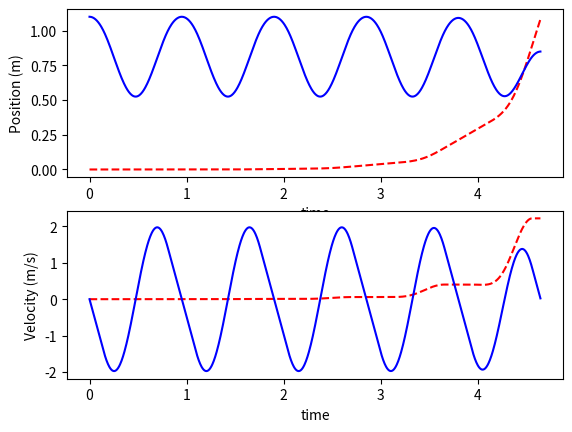
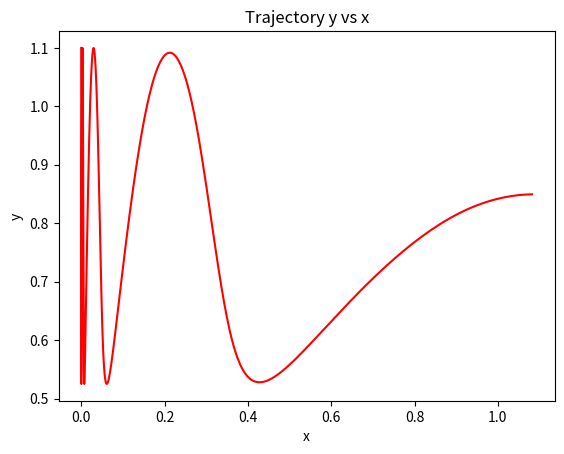

Source code (Python) for these figures, in order:
import numpy as np
import matplotlib.pyplot as plt

from scipy import interpolate
from scipy.optimize import fsolve
from scipy.integrate import solve_ivp

# TODO:
# 1. flight eom
#    - contact event
#    - apex event
# 2. stance eom
#    - release event
#
# 3. one bounce
#
# 4. animation

class Params:
    def __init__(self):
        self.g = 9.81
        self.ground = 0.0
        self.l = 1
        self.m = 1
        
        # sprint stiffness
        self.k = 200
        # fixed angle
        self.theta = 5 * (np.pi / 180)
        
        self.pause = 0.1
        self.fps = 10
        
        # new params for raibert hopper
        self.T = np.pi * np.sqrt(self.m/self.k)
        
        # TODO: Adjust Kp 
        self.Kp = 0.001
        # self.vdes = [0] * 3
        self.vdes = [0, 0.2, 0.2, 0.2, 0.2]
        # self.vdes = [0, 0.5, 0.6, 0.9, 1.0, 1.1, 0.7, 0.3, 0]

def flight(t, z, m, g, l0, k, theta):
    x, x_dot, y, y_dot = z
    
    return [x_dot, 0, y_dot, -g]

def contact(t, z, m, g, l0, k, theta):
    x, x_dot, y, y_dot = z
    # contact event
    return y - l0 * np.cos(theta)
# contact.direction = -1
# contact.terminal = True

def apex(t, z, m, g, l0, k, theta):
    x, x_dot, y, y_dot = z
    return y_dot
# apex.direction = 0
# apex.terminal = True

def stance(t, z, m, g, l0, k, theta):
    x, x_dot, y, y_dot = z
    
    l = np.sqrt(x**2 + y**2)
    F_spring = k * (l0 - l)
    # F_spring = k * (l - l0)
    Fx_spring = F_spring * (x / l)
    Fy_spring = F_spring * (y / l)
    Fy_gravity = m*g
    
    x_dd = (Fx_spring) / m
    y_dd = (Fy_spring - Fy_gravity) / m
    
    return [x_dot, x_dd, y_dot, y_dd]

def release(t, z, m, g, l0, k, theta):
    x, x_dot, y, y_dot = z
    l = np.sqrt(x**2 + y**2)
    
    return l - l0
# release.direction = +1
# release.terminal = True

def onestep(z0, t0, params):
    
    dt = 5
    x, x_d, y, y_d = z0
    m, g, k = params.m, params.g, params.k
    l0, theta = params.l, params.theta
    
    t_output = np.zeros(1)
    t_output[0] = t0
    # z_output = [x, x_dot, y, y_dot, x_foot, y_foot]
    z_output = np.zeros((1,6))
    z_output[0] = [*z0, x+l0*np.sin(theta), y-l0*np.cos(theta)]

    #####################################
    ###         contact phase         ###
    #####################################
    contact.direction = -1
    contact.terminal = True
    
    ts = np.linspace(t0, t0+dt, 1001)

    # def contact(t, z, l0, theta):
    contact_sol = solve_ivp(
        flight, [t0, t0+dt], z0, method='RK45', t_eval=np.linspace(t0, t0+dt, 1001),
        dense_output=True, events=contact, atol = 1e-13, rtol = 1e-12, 
        args=(m, g, l0, k, theta)
    )
    
    t_contact = contact_sol.t
    m, n = contact_sol.y.shape
    z_contact = contact_sol.y.T
    
    # calculate foot position for animation
    x_foot = z_contact[:,0] + l0*np.sin(theta)
    y_foot = z_contact[:,2] - l0*np.cos(theta)

    # append foot position into z vector
    z_contact_output = np.concatenate((z_contact, x_foot.reshape(-1,1), y_foot.reshape(-1,1)), axis=1)
    
    # add to output
    t_output = np.concatenate((t_output, t_contact[1:]))
    z_output = np.concatenate((z_output, z_contact_output[1:]))

    #####################################
    ## adjust new state for next phase ##
    #####################################
    t0, z0 = t_contact[-1], z_contact[-1]
    # save the x position for future
    x_com = z0[0]
    # relative distance wrt contact point because of 
    # non-holonomic nature of the system
    z0[0] = -l0*np.sin(theta)
    x_foot_gnd = x_com + l0*np.sin(theta)
    y_foot_gnd = params.ground

    #####################################
    ###          stance phase         ###
    #####################################
    release.direction = +1
    release.terminal = True

    ts = np.linspace(t0, t0+dt, 1001)
    # def stance(t, z, m, g, l0, k, theta)
    release_sol = solve_ivp(
        stance, [t0, t0+dt], z0, method='RK45', t_eval=np.linspace(t0, t0+dt, 1001),
        dense_output=True, events=release, atol = 1e-13, rtol = 1e-13, 
        args=(m, g, l0, k, theta)
    )

    t_release = release_sol.t
    m, n = release_sol.y.shape
    z_release = release_sol.y.T
    z_release[:,0] = z_release[:,0] + x_com + l0*np.sin(theta)

    # append foot position for animation
    x_foot = x_foot_gnd * np.ones((n,1))
    y_foot = y_foot_gnd * np.ones((n,1))
    z_release_output = np.concatenate((z_release, x_foot, y_foot), axis=1)
    
    # add to output
    t_output = np.concatenate((t_output, t_release[1:]))
    z_output = np.concatenate((z_output, z_release_output[1:]))

    #####################################
    ## adjust new state for next phase ##
    #####################################
    t0, z0 = t_release[-1], z_release[-1]

    #####################################
    ###           apex  phase         ###
    #####################################
    apex.direction = 0
    apex.terminal = True

    ts = np.linspace(t0, t0+dt, 1001)
    # def stance(t, z, m, g, l0, k, theta)
    apex_sol = solve_ivp(
        flight, [t0, t0+dt], z0, method='RK45', t_eval=np.linspace(t0, t0+dt, 1001),
        dense_output=True, events=apex, atol = 1e-13, rtol = 1e-13, 
        args=(m, g, l0, k, theta)
    )

    t_apex = apex_sol.t
    m, n = apex_sol.y.shape
    z_apex = apex_sol.y.T

    # calculate foot position for animation
    x_foot = z_apex[:,0] + l0*np.sin(theta)
    y_foot = z_apex[:,2] - l0*np.cos(theta)
    z_apex_output = np.concatenate((z_apex, x_foot.reshape(-1,1), y_foot.reshape(-1,1)), axis=1)

    # add to output
    t_output = np.concatenate((t_output, t_apex[1:]))
    z_output = np.concatenate((z_output, z_apex_output[1:]))

    return z_output, t_output

def n_step(zstar, params):
    
    # x0 = 0; x0dot = z0(1);  
    # y0 = z0(2); y0dot = 0;
    
    z0 = zstar
    t0 = 0

    z = np.zeros((1,6))
    t = np.zeros(1)

    steps = len(params.vdes)
    v_apex = []
    
    i = 0    
    for i in range(steps):
        
        vdes = params.vdes[i]
        x0dot = z0[1]
        v_apex.append(x0dot)
        # print(v_apex)
        print(f"x0dot: {x0dot}")
        
        params.theta = np.arcsin((x0dot * params.T)/(2*params.l)) + \
            params.Kp*(x0dot - vdes)
        
        if i == 0:
            z, t = onestep(z0, t0, params)
            print(f'apex horizontal velocity: {vdes}')
        else:
            z_step, t_step = onestep(z0, t0, params)
            z = np.concatenate((z, z_step[1:]))
            t = np.concatenate((t, t_step[1:]))

        z0 = z[-1][:-2]
        t0 = t[-1]
    
    return z, t, v_apex

def animate(z, t, parms):
    #interpolation
    data_pts = 1/parms.fps
    t_interp = np.arange(t[0], t[len(t)-1], data_pts)
    m, n = np.shape(z)
    shape = (len(t_interp),n)
    z_interp = np.zeros(shape)

    for i in range(0, n):
        f = interpolate.interp1d(t, z[:,i])
        z_interp[:,i] = f(t_interp)

    l = parms.l

    min_xh = min(z[:,0]); max_xh = max(z[:,0]);
    dist_travelled = max_xh - min_xh;
    camera_rate = dist_travelled/len(t_interp);

    window_xmin = -1*l; window_xmax = 1*l;
    window_ymin = -0.1; window_ymax = 1.9*l;

    #plot
    for i in range(0,len(t_interp)):

        x, y = z_interp[i,0], z_interp[i,2]
        x_foot, y_foot = z_interp[i,4], z_interp[i,5]

        leg, = plt.plot([x, x_foot],[y, y_foot],linewidth=2, color='black')
        hip, = plt.plot(x, y, color='red', marker='o', markersize=10)

        window_xmin = window_xmin + camera_rate;
        window_xmax = window_xmax + camera_rate;
        plt.xlim(window_xmin,window_xmax)
        plt.ylim(window_ymin,window_ymax)
        plt.gca().set_aspect('equal')

        plt.pause(parms.pause)
        hip.remove()
        leg.remove()

    plt.close()

def plot(z, t, params, v_apex):
    plt.figure(1)
    
    plt.subplot(2,1,1)
    plt.plot(t,z[:,0],'r--')
    plt.plot(t,z[:,2],'b')
    plt.ylabel('Position (m)')
    plt.xlabel('time')
    
    plt.subplot(2,1,2)
    plt.plot(t,z[:,1],'r--')
    plt.plot(t,z[:,3],'b')
    plt.ylabel('Velocity (m/s)')
    plt.xlabel('time')

    plt.figure(2)
    plt.title('Trajectory y vs x')
    plt.plot(z[:,0],z[:,2],'r')
    plt.ylabel('y')
    plt.xlabel('x')

    plt.figure(3)
    plt.step(params.vdes,'k--', linewidth=2, label='Desired')
    plt.step(v_apex,'r', linewidth=2, label='Actual')
    plt.legend()

    plt.show(block=False)
    plt.pause(3)
    plt.close()
    
    # ### 
    # figure(4)
    # stairs(robot.control.vdes,'k--','Linewidth',2); hold on
    # stairs(v_apex,'r','Linewidth',2); 
    # legend('desired','actual');

def partialder(z0, parms):

    pert = 1e-5
    N = len(z0)

    J = np.zeros((N,N))
    z_temp1 = [0]*N
    z_temp2 = [0]*N
    for i in range(0,N):
        for j in range(0,N):
            z_temp1[j] = z0[j]
            z_temp2[j] = z0[j]
        z_temp1[i] = z_temp1[i]+pert
        z_temp2[i] = z_temp2[i]-pert
        [z1,t1] = onestep(z_temp1, 0, parms)
        [z2,t2] = onestep(z_temp2, 0, parms)
        for j in range(0,N):
            J[i,j] = (z1[len(t1)-1,j] - z2[len(t2)-1,j])/(2*pert)

    return J

def fixedpt(z0, parms):
    t0 = 0
    z1, t1 = onestep(z0, t0, parms)
    N = len(t1)-1

    return z1[N,0]-z0[0], z1[N,1]-z0[1],z1[N,2]-z0[2],z1[N,3]-z0[3]

if __name__=="__main__":
    
    params = Params()

    x0_d = params.vdes[0]
    params.theta = np.arcsin((x0_d * params.T)/(2*params.l)) + \
        params.Kp*(x0_d - params.vdes[0])
    
    # x, x_d, y, y_d = 0, 0.34271, 1.1, 0
    x, x_d, y, y_d = 0, x0_d, 1.1, 0
    z0 = np.array([x, x_d, y, y_d])

    # [redacted]
    # # 
    # # max(eig(J)) < 1 => stable
    # # max(eig(J)) = 1 => neutrally stable
    # # max(eig(J)) > 1 => unstable
    # zstar = fsolve(fixedpt, z0, params)
    # print(f"zstar : {zstar}")
    
    # # Jacobian을 구할 수식이 없다. 따라서 수치적으로 구해본다.
    # J = partialder(zstar, params)
    # eigVal, eigVec = np.linalg.eig(J)
    # print(f"eigVal {eigVal}")
    # print(f"eigVec {eigVec}")
    # print(f"abs(eigVal) : {np.abs(eigVal)}")

    z, t, v_apex = n_step(z0, params)
    # animate(z, t, params)
    plot(z, t, params, v_apex)